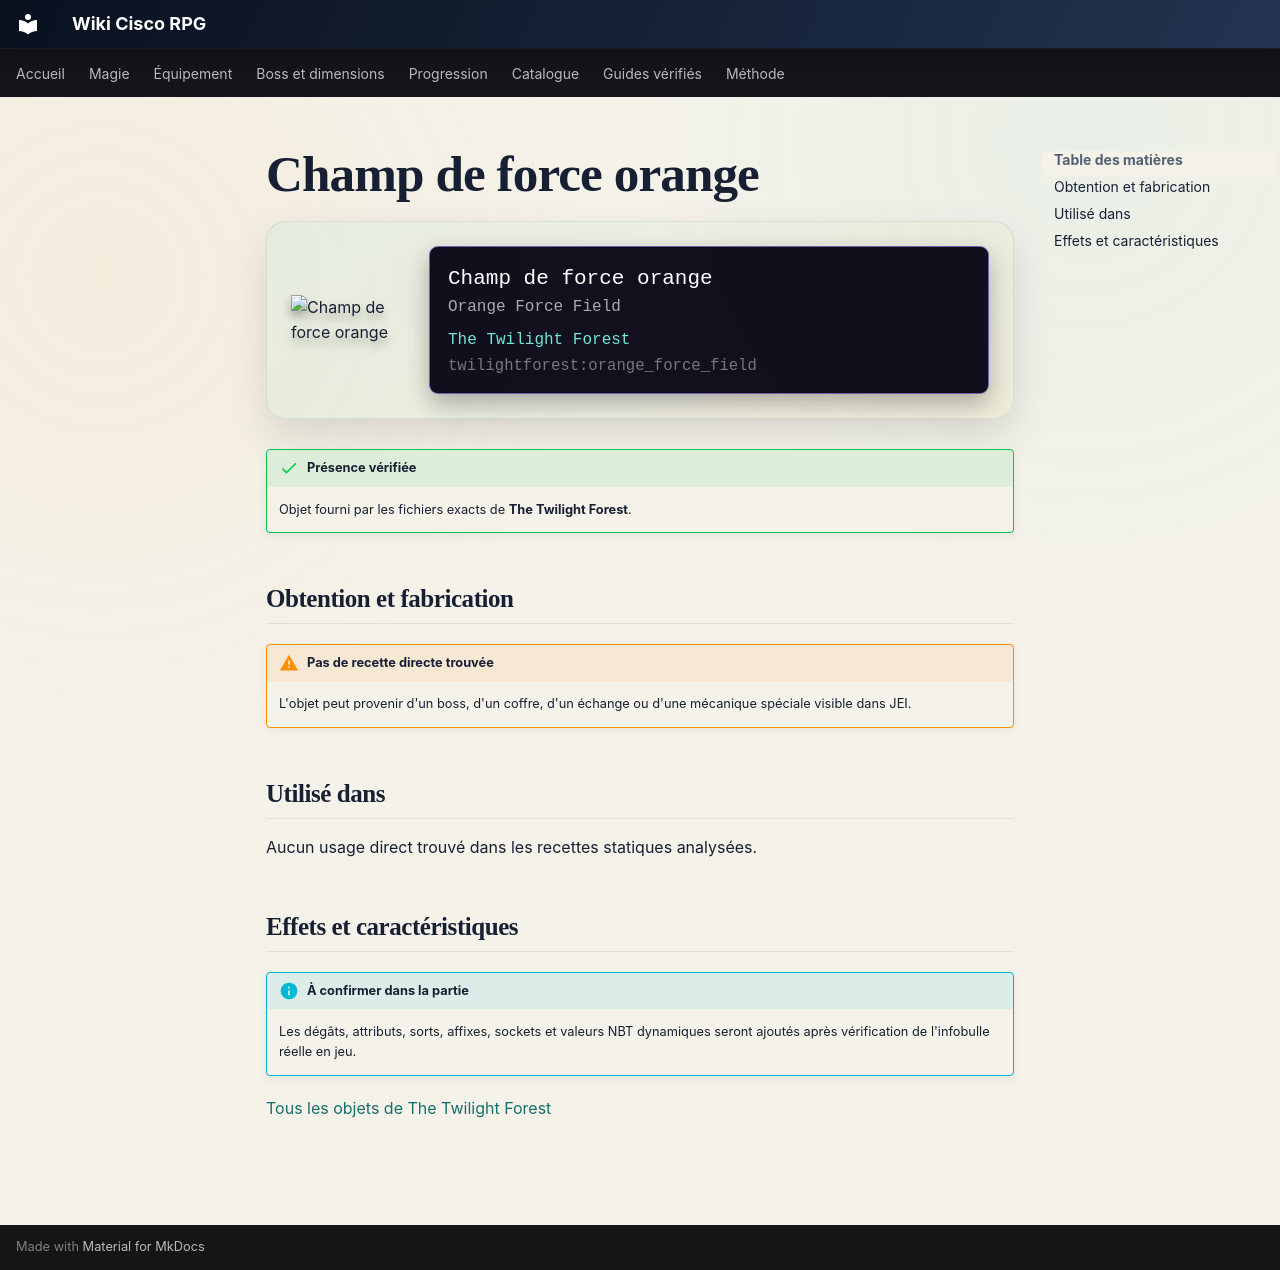

repository: Kloups-Dev/wiki-cisco-rpg · page: catalogue/objets/twilightforest/orange_force_field/index.html · generator: mkdocs

# Champ de force orange

<div class="mc-item-showcase">
<img class="mc-item-icon" src="../../../../assets/generated/items/twilightforest/orange_force_field.png" alt="Champ de force orange">
<div class="mc-tooltip-card">
<div class="mc-tooltip-card__name">Champ de force orange</div>
<div class="mc-tooltip-card__alias">Orange Force Field</div>
<div class="mc-tooltip-card__mod">The Twilight Forest</div>
<div class="mc-tooltip-card__id">twilightforest:orange_force_field</div>
</div>
</div>

!!! success "Présence vérifiée"
    Objet fourni par les fichiers exacts de **The Twilight Forest**.

## Obtention et fabrication

!!! warning "Pas de recette directe trouvée"
    L'objet peut provenir d'un boss, d'un coffre, d'un échange ou d'une mécanique spéciale visible dans JEI.

## Utilisé dans

Aucun usage direct trouvé dans les recettes statiques analysées.

## Effets et caractéristiques

!!! info "À confirmer dans la partie"
    Les dégâts, attributs, sorts, affixes, sockets et valeurs NBT dynamiques seront ajoutés après vérification de l'infobulle réelle en jeu.

[Tous les objets de The Twilight Forest](../../../contenu/twilight-forest.md)
